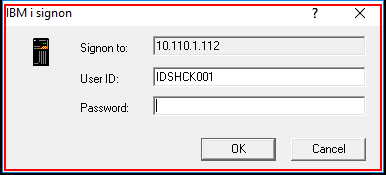
Workflow: LoginAsscend

Step 1 [try]: find the dialog in window 'IBM i signon' (pcsws.exe)

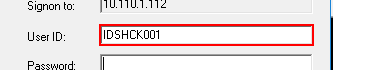
Step 2 [then]: type [user] in window 'IBM i signon' (pcsws.exe)

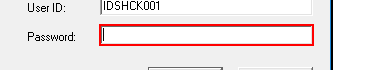
Step 3: type "[password+ "[k(enter)]"]" in window 'IBM i signon' (pcsws.exe)

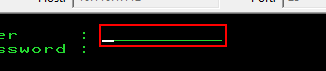
Step 4 [try]: type [user] into the element in window 'Session A - [24 x 80]' (pcsws.exe)

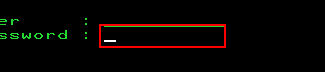
Step 5: type "[password+ "[k(enter)]"]" into the element in window 'Session A - [24 x 80]' (pcsws.exe)

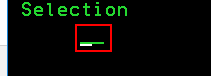
Step 6 [then]: type "01[k(enter)]" into the element in window 'Session A - [24 x 80]' (pcsws.exe)

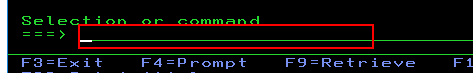
Step 7 [try]: type "[mainInput+ "[k(enter)]"]" into the element in window 'Session A - [24 x 80]' (pcsws.exe)

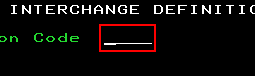
Step 8 [try]: type "imcc[k(enter)]" into the element in window 'Session A - [24 x 80]' (pcsws.exe)

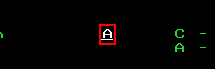
Step 9: type "c[k(tab)]" into the element in window 'Session A - [24 x 80]' (pcsws.exe)

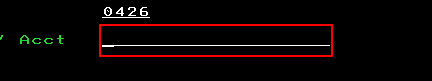
Step 10: type "[cardNumber + "[k(enter)]"]" into the element in window 'Session A - [24 x 80]' (pcsws.exe)